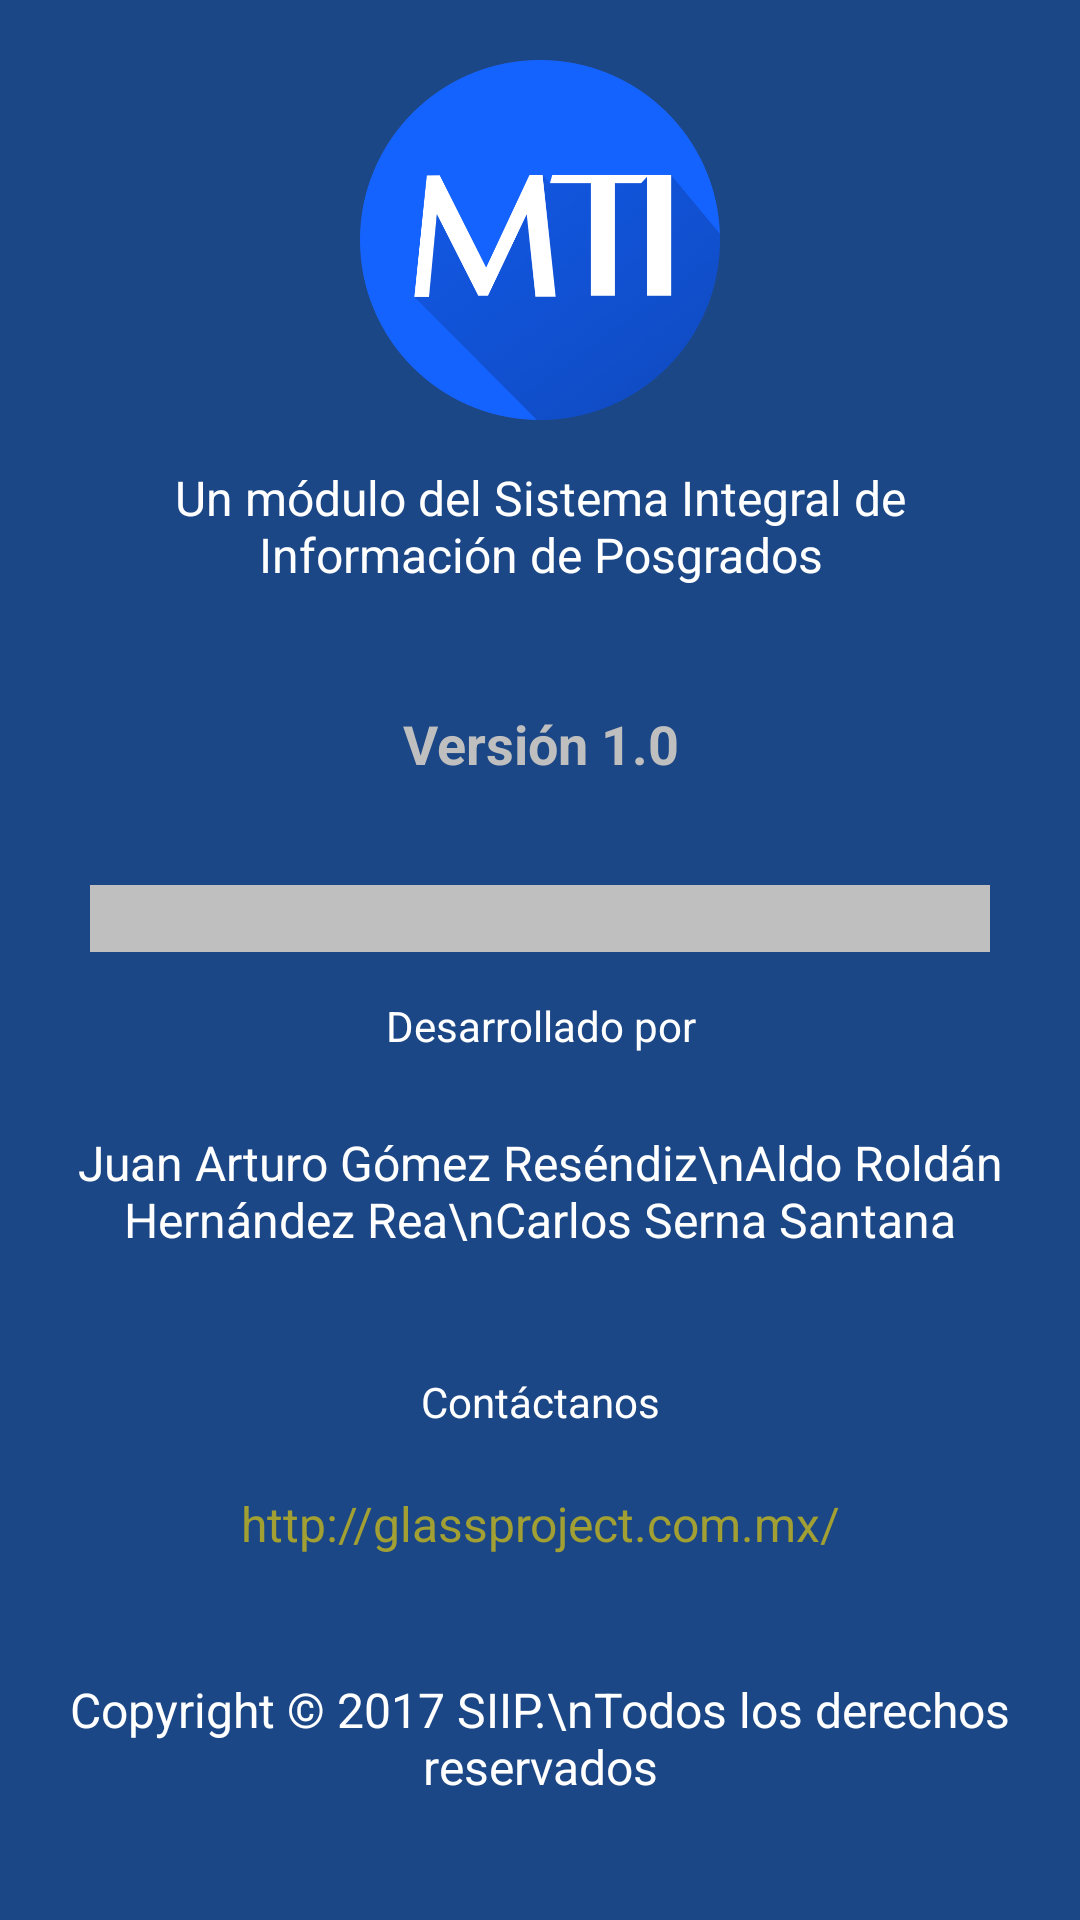

This screen was rendered from an Android layout file. Write that file and the resources it references.
<!-- AndroidManifest.xml: application theme AppTheme -->
<!-- res/layout/vista_about.xml -->
<?xml version="1.0" encoding="utf-8"?>
<LinearLayout xmlns:android="http://schemas.android.com/apk/res/android"
    xmlns:app="http://schemas.android.com/apk/res-auto"
    android:layout_width="match_parent"
    android:layout_height="wrap_content"
    android:orientation="vertical">

    <LinearLayout
        android:layout_width="match_parent"
        android:layout_height="wrap_content"
        android:layout_weight="1"
        android:background="#1C4786"
        android:orientation="vertical">

        <ImageView
            android:id="@+id/imageView5"
            android:layout_width="match_parent"
            android:layout_height="100dp"
            android:layout_marginTop="20dp"
            android:layout_weight="1"
            android:src="@mipmap/logomti" />

        <TextView
            android:id="@+id/textView20"
            android:layout_width="match_parent"
            android:layout_height="wrap_content"
            android:layout_marginLeft="50dp"
            android:layout_marginRight="50dp"
            android:layout_marginTop="15dp"
            android:layout_weight="1"
            android:text="Un módulo del Sistema Integral de Información de Posgrados"
            android:textAlignment="center"
            android:textColor="#fff"
            android:textSize="16sp" />

        <TextView
            android:id="@+id/textView18"
            android:layout_width="match_parent"
            android:layout_height="wrap_content"
            android:layout_marginTop="20dp"
            android:layout_weight="1"
            android:text="Versión 1.0"
            android:textAlignment="center"
            android:textColor="#BFBFBF"
            android:textSize="18sp"
            android:textStyle="bold" />

        <LinearLayout
            android:layout_width="match_parent"
            android:layout_height="2dp"
            android:layout_marginLeft="30dp"
            android:layout_marginRight="30dp"
            android:layout_marginTop="15dp"
            android:layout_weight="1"
            android:background="#BFBFBF"
            android:orientation="vertical"></LinearLayout>

        <TextView
            android:id="@+id/textView26"
            android:layout_width="match_parent"
            android:layout_height="wrap_content"
            android:layout_marginTop="15dp"
            android:layout_weight="1"
            android:text="Desarrollado por"
            android:textAlignment="center"
            android:textColor="#fff" />

        <TextView
            android:id="@+id/textView28"
            android:layout_width="match_parent"
            android:layout_height="wrap_content"
            android:layout_marginTop="5dp"
            android:layout_weight="1"
            android:text="Juan Arturo Gómez Reséndiz\nAldo Roldán Hernández Rea\nCarlos Serna Santana"
            android:textAlignment="center"
            android:textColor="#fff"
            android:textSize="16sp" />

        <TextView
            android:id="@+id/textView30"
            android:layout_width="match_parent"
            android:layout_height="wrap_content"
            android:layout_marginTop="20dp"
            android:layout_weight="1"
            android:text="Contáctanos"
            android:textAlignment="center"
            android:textColor="#fff" />

        <TextView
            android:id="@+id/textView32"
            android:layout_width="match_parent"
            android:layout_height="wrap_content"
            android:layout_weight="1"
            android:text="http://glassproject.com.mx/"
            android:textAlignment="center"
            android:textColor="#a29f33"
            android:textSize="16sp" />

        <TextView
            android:id="@+id/textView35"
            android:layout_width="match_parent"
            android:layout_height="wrap_content"
            android:layout_marginBottom="20dp"
            android:layout_marginTop="20dp"
            android:layout_weight="1"
            android:text="Copyright © 2017 SIIP.\nTodos los derechos reservados"
            android:textAlignment="center"
            android:textColor="#fff"
            android:textSize="16sp" />

    </LinearLayout>

</LinearLayout>
<!-- resources referenced by this layout -->
<resources>
  <!-- mipmap logomti: png bitmap (mipmap-hdpi, 41193 bytes) -->
  <style name="AppTheme" parent="Theme.AppCompat.Light">
          
          <item name="colorPrimary">@color/colorPrimary</item>
          <item name="colorPrimaryDark">@color/colorPrimaryDark</item>
          <item name="colorAccent">@color/colorAccent</item>
          <item name="android:textColorHint">#205AB7</item>
          <item name="android:homeAsUpIndicator">@drawable/back</item>
      </style>
  <color name="colorPrimary">#1C4786</color>
  <color name="colorPrimaryDark">#303F9F</color>
  <color name="colorAccent">#1C4786</color>
  <!-- drawable back: png bitmap (drawable, 376 bytes) -->
</resources>
